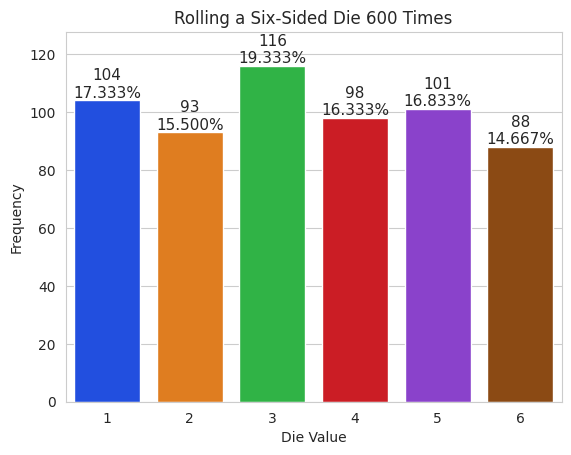

The script that saved this image:
#!/usr/bin/env python3
import matplotlib.pyplot as plt
import numpy as np
import random
import seaborn as sns

rolls = []
for i in range(600):
    rolls.append(random.randrange(1, 7))

# values and frequencies are ndarrays here and not lists.
# ndarray behaves like list but has a better performance
values, frequencies = np.unique(rolls, return_counts=True)
#print(values)
#print(frequencies)

# Create the initial bar plot
# The comma(,) format specifier displays the numbers with
# thousands separators.
title = f'Rolling a Six-Sided Die {len(rolls):,} Times'
sns.set_style('whitegrid')
axes = sns.barplot(x=values, y=frequencies, palette='bright')

# Setting the window title and labeling the x- and y- axes
axes.set_title(title)
axes.set(xlabel='Die Value', ylabel='Frequency')

# Finalizing the bar plot
axes.set_ylim(top=max(frequencies) * 1.10)
for bar, frequency in zip(axes.patches, frequencies):
    text_x = bar.get_x() + bar.get_width() / 2.0
    text_y = bar.get_height()
    text = f'{frequency:,}\n{frequency / len(rolls):.3%}'
    axes.text(text_x, text_y, text,
              fontsize=11, ha='center', va='bottom')

plt.show()
